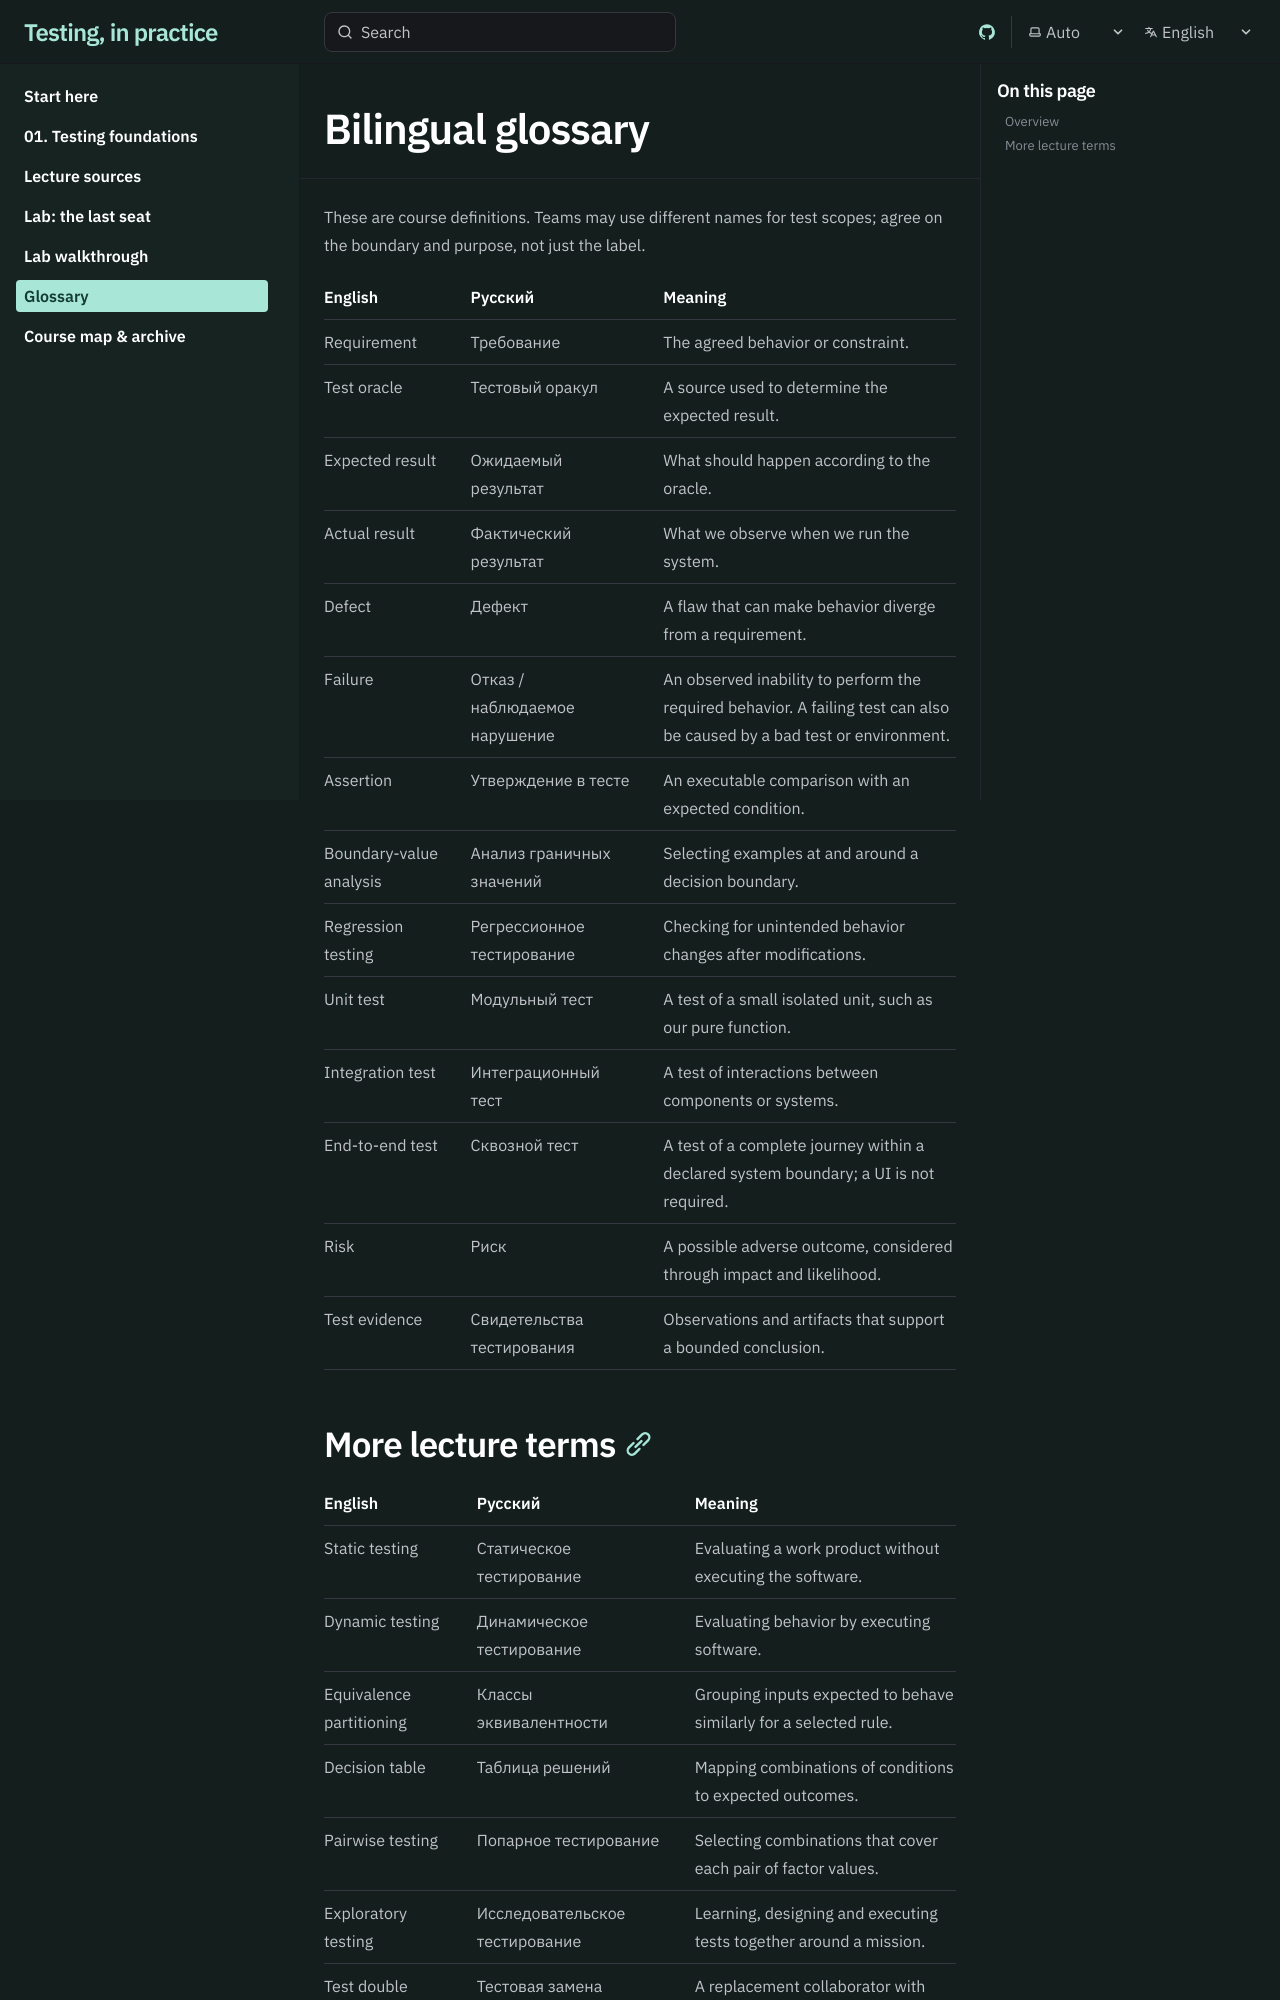

repository: volekerb/testing-lectures · page: en/glossary/index.html · generator: jekyll

---
title: Bilingual glossary
description: Working definitions used consistently throughout this course.
---

These are course definitions. Teams may use different names for test scopes; agree on the boundary and purpose, not just the label.

| English | Русский | Meaning |
| --- | --- | --- |
| Requirement | Требование | The agreed behavior or constraint. |
| Test oracle | Тестовый оракул | A source used to determine the expected result. |
| Expected result | Ожидаемый результат | What should happen according to the oracle. |
| Actual result | Фактический результат | What we observe when we run the system. |
| Defect | Дефект | A flaw that can make behavior diverge from a requirement. |
| Failure | Отказ / наблюдаемое нарушение | An observed inability to perform the required behavior. A failing test can also be caused by a bad test or environment. |
| Assertion | Утверждение в тесте | An executable comparison with an expected condition. |
| Boundary-value analysis | Анализ граничных значений | Selecting examples at and around a decision boundary. |
| Regression testing | Регрессионное тестирование | Checking for unintended behavior changes after modifications. |
| Unit test | Модульный тест | A test of a small isolated unit, such as our pure function. |
| Integration test | Интеграционный тест | A test of interactions between components or systems. |
| End-to-end test | Сквозной тест | A test of a complete journey within a declared system boundary; a UI is not required. |
| Risk | Риск | A possible adverse outcome, considered through impact and likelihood. |
| Test evidence | Свидетельства тестирования | Observations and artifacts that support a bounded conclusion. |
